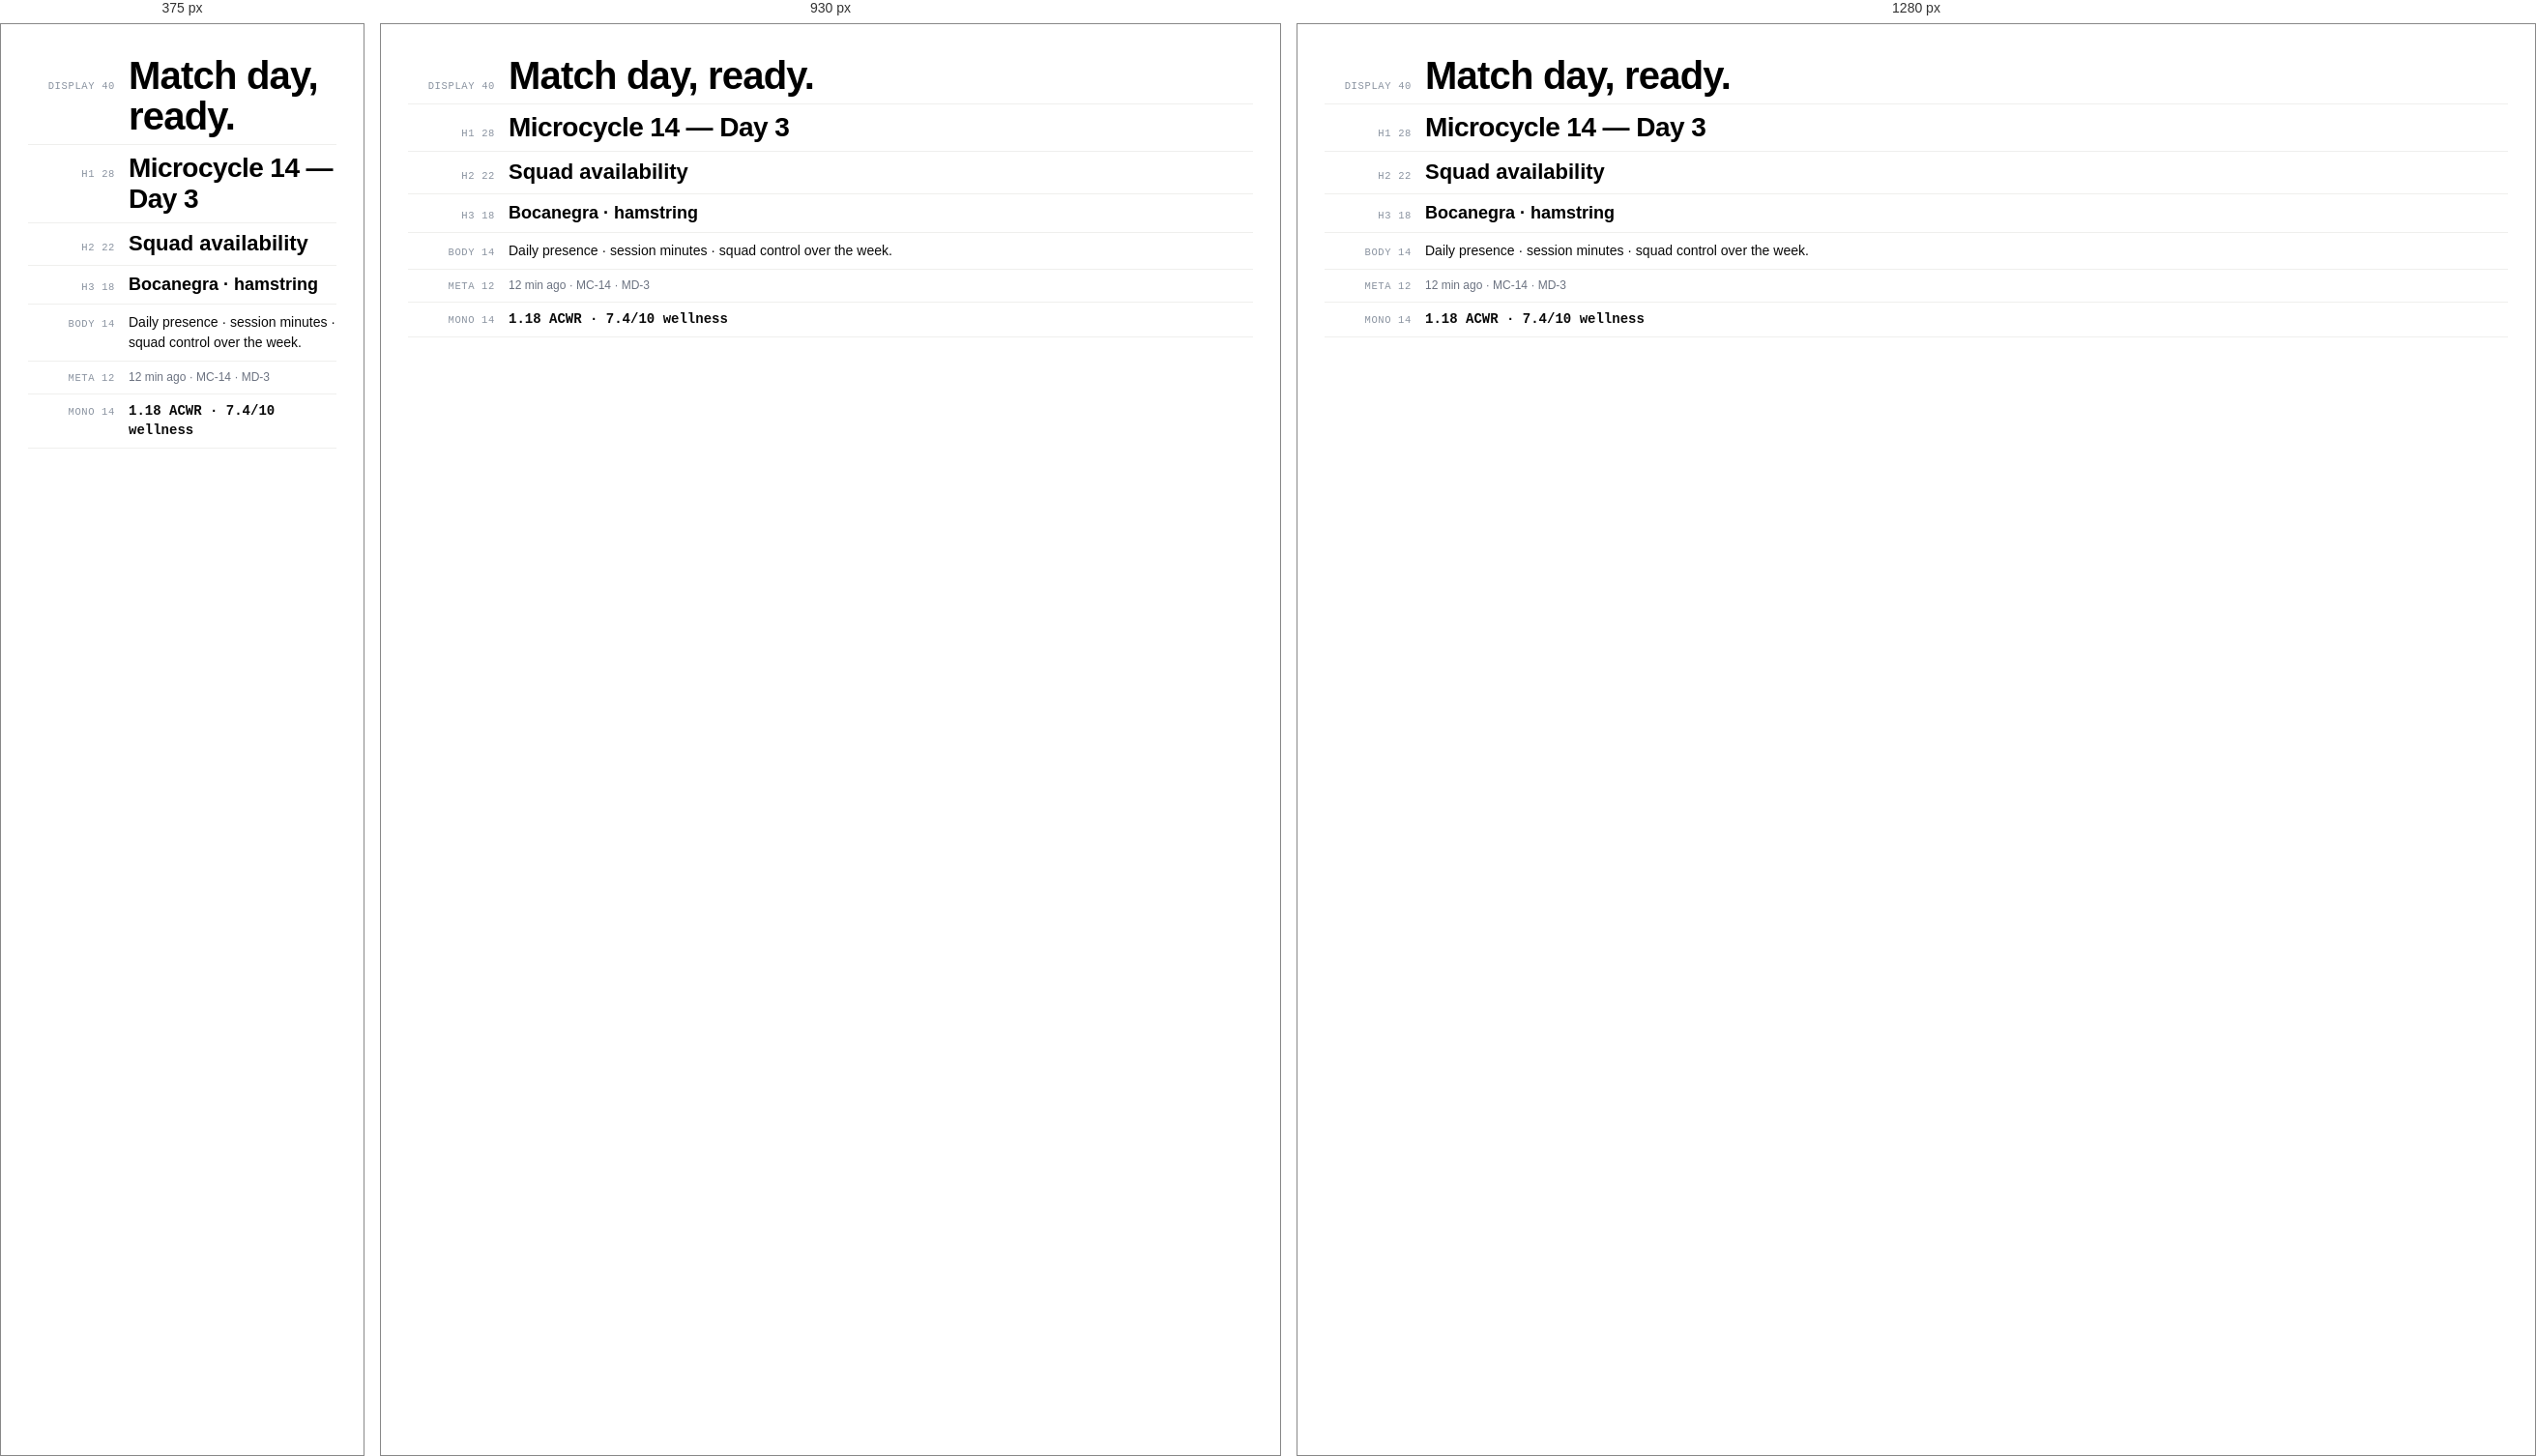
Rendered at 375 px, 930 px and 1280 px, left to right.

<!-- file: type-scale.html -->
<!DOCTYPE html>
<html lang="en" data-theme="light">
<head><meta charset="UTF-8"><title>Type</title>
<link rel="stylesheet" href="../clavametrics.css">
<style>
  body{margin:0;padding:24px 28px;background:#fff;}
  .row{display:flex;align-items:baseline;gap:14px;padding:8px 0;border-bottom:1px solid #EFEFED;}
  .row:last-child{border-bottom:0;}
  .meta{font:500 10.5px/1 var(--cm-font-mono);color:#8A93A0;letter-spacing:0.06em;text-transform:uppercase;width:90px;flex-shrink:0;text-align:right;}
</style></head><body class="cm">
  <div class="row"><span class="meta">Display 40</span><span class="cm-display">Match&nbsp;day, ready.</span></div>
  <div class="row"><span class="meta">H1 28</span><span class="cm-h1">Microcycle 14 — Day 3</span></div>
  <div class="row"><span class="meta">H2 22</span><span class="cm-h2">Squad availability</span></div>
  <div class="row"><span class="meta">H3 18</span><span class="cm-h3">Bocanegra · hamstring</span></div>
  <div class="row"><span class="meta">Body 14</span><span class="cm-body">Daily presence · session minutes · squad control over the week.</span></div>
  <div class="row"><span class="meta">Meta 12</span><span class="cm-meta">12 min ago · MC-14 · MD-3</span></div>
  <div class="row"><span class="meta">Mono 14</span><span class="cm-mono-lg">1.18 ACWR · 7.4/10 wellness</span></div>
</body></html>


/* @media block from clavametrics.css */
@media (max-width: 820px) {
  .hub-topbar .cm-btn:has(> .ti) > span,
  .cm-topbar .cm-btn:has(> .ti) > span { display: none; }
  .hub-topbar .cm-btn:has(> .ti),
  .cm-topbar .cm-btn:has(> .ti) { padding: 0 9px; gap: 0; }
}

/* @media block from clavametrics.css */
@media (max-width: 1040px) {
  .hub-topbar .hub-search, .cm-topbar .hub-search, .cm-topbar-search { display: none; }
}